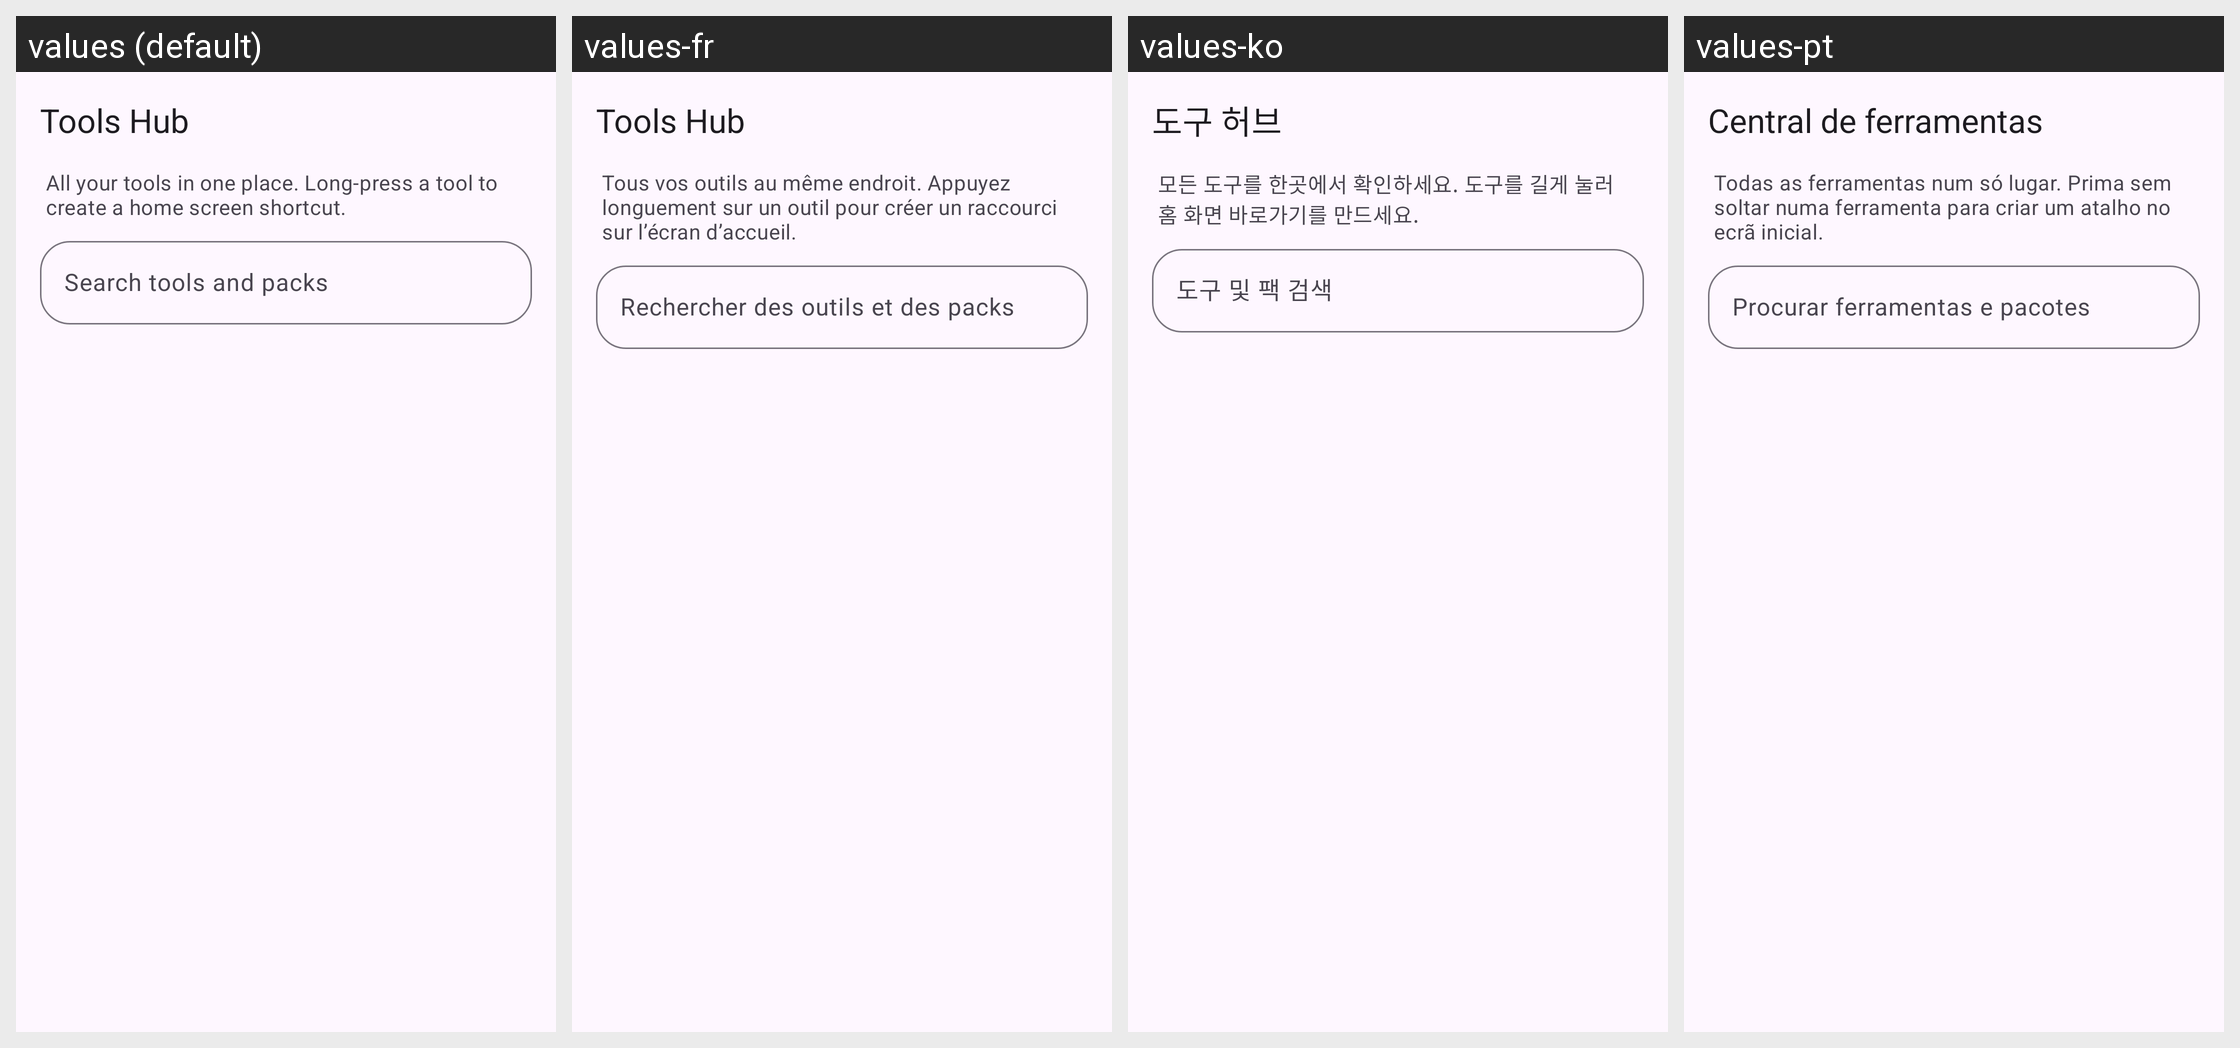

The same Android screen rendered under several of its app's locales, left to right. List the strings drawn on it with the default value and each locale's translation.
Android screen res/layout/activity_tools_hub.xml rendered under 4 locales, left to right: values (default), values-fr, values-ko, values-pt. Device: Nexus 5 (rendered at 1080×1920; each locale shown at half size, 540×960, under a caption strip naming it); theme Theme.Material3.DayNight.NoActionBar.
Other locales in the repository, not shown: values-ar, values-de, values-es, values-fa, values-hi, values-in, values-it, values-ja, values-ru, values-th, values-tr, values-vi, values-zh-rCN.
Strings drawn on this screen, with the default value and each locale's value (text and hints the layout hard-codes, and strings that could not be matched under every locale, appear in the picture but are not listed):

sidebar_tools
  values: Tools Hub
  values-fr: Tools Hub
  values-ko: 도구 허브
  values-pt: Central de ferramentas

tools_hub_hint
  values: All your tools in one place. Long-press a tool to create a home screen shortcut.
  values-fr: Tous vos outils au même endroit. Appuyez longuement sur un outil pour créer un raccourci sur l’écran d’accueil.
  values-ko: 모든 도구를 한곳에서 확인하세요. 도구를 길게 눌러 홈 화면 바로가기를 만드세요.
  values-pt: Todas as ferramentas num só lugar. Prima sem soltar numa ferramenta para criar um atalho no ecrã inicial.

tools_hub_search
  values: Search tools and packs
  values-fr: Rechercher des outils et des packs
  values-ko: 도구 및 팩 검색
  values-pt: Procurar ferramentas e pacotes
